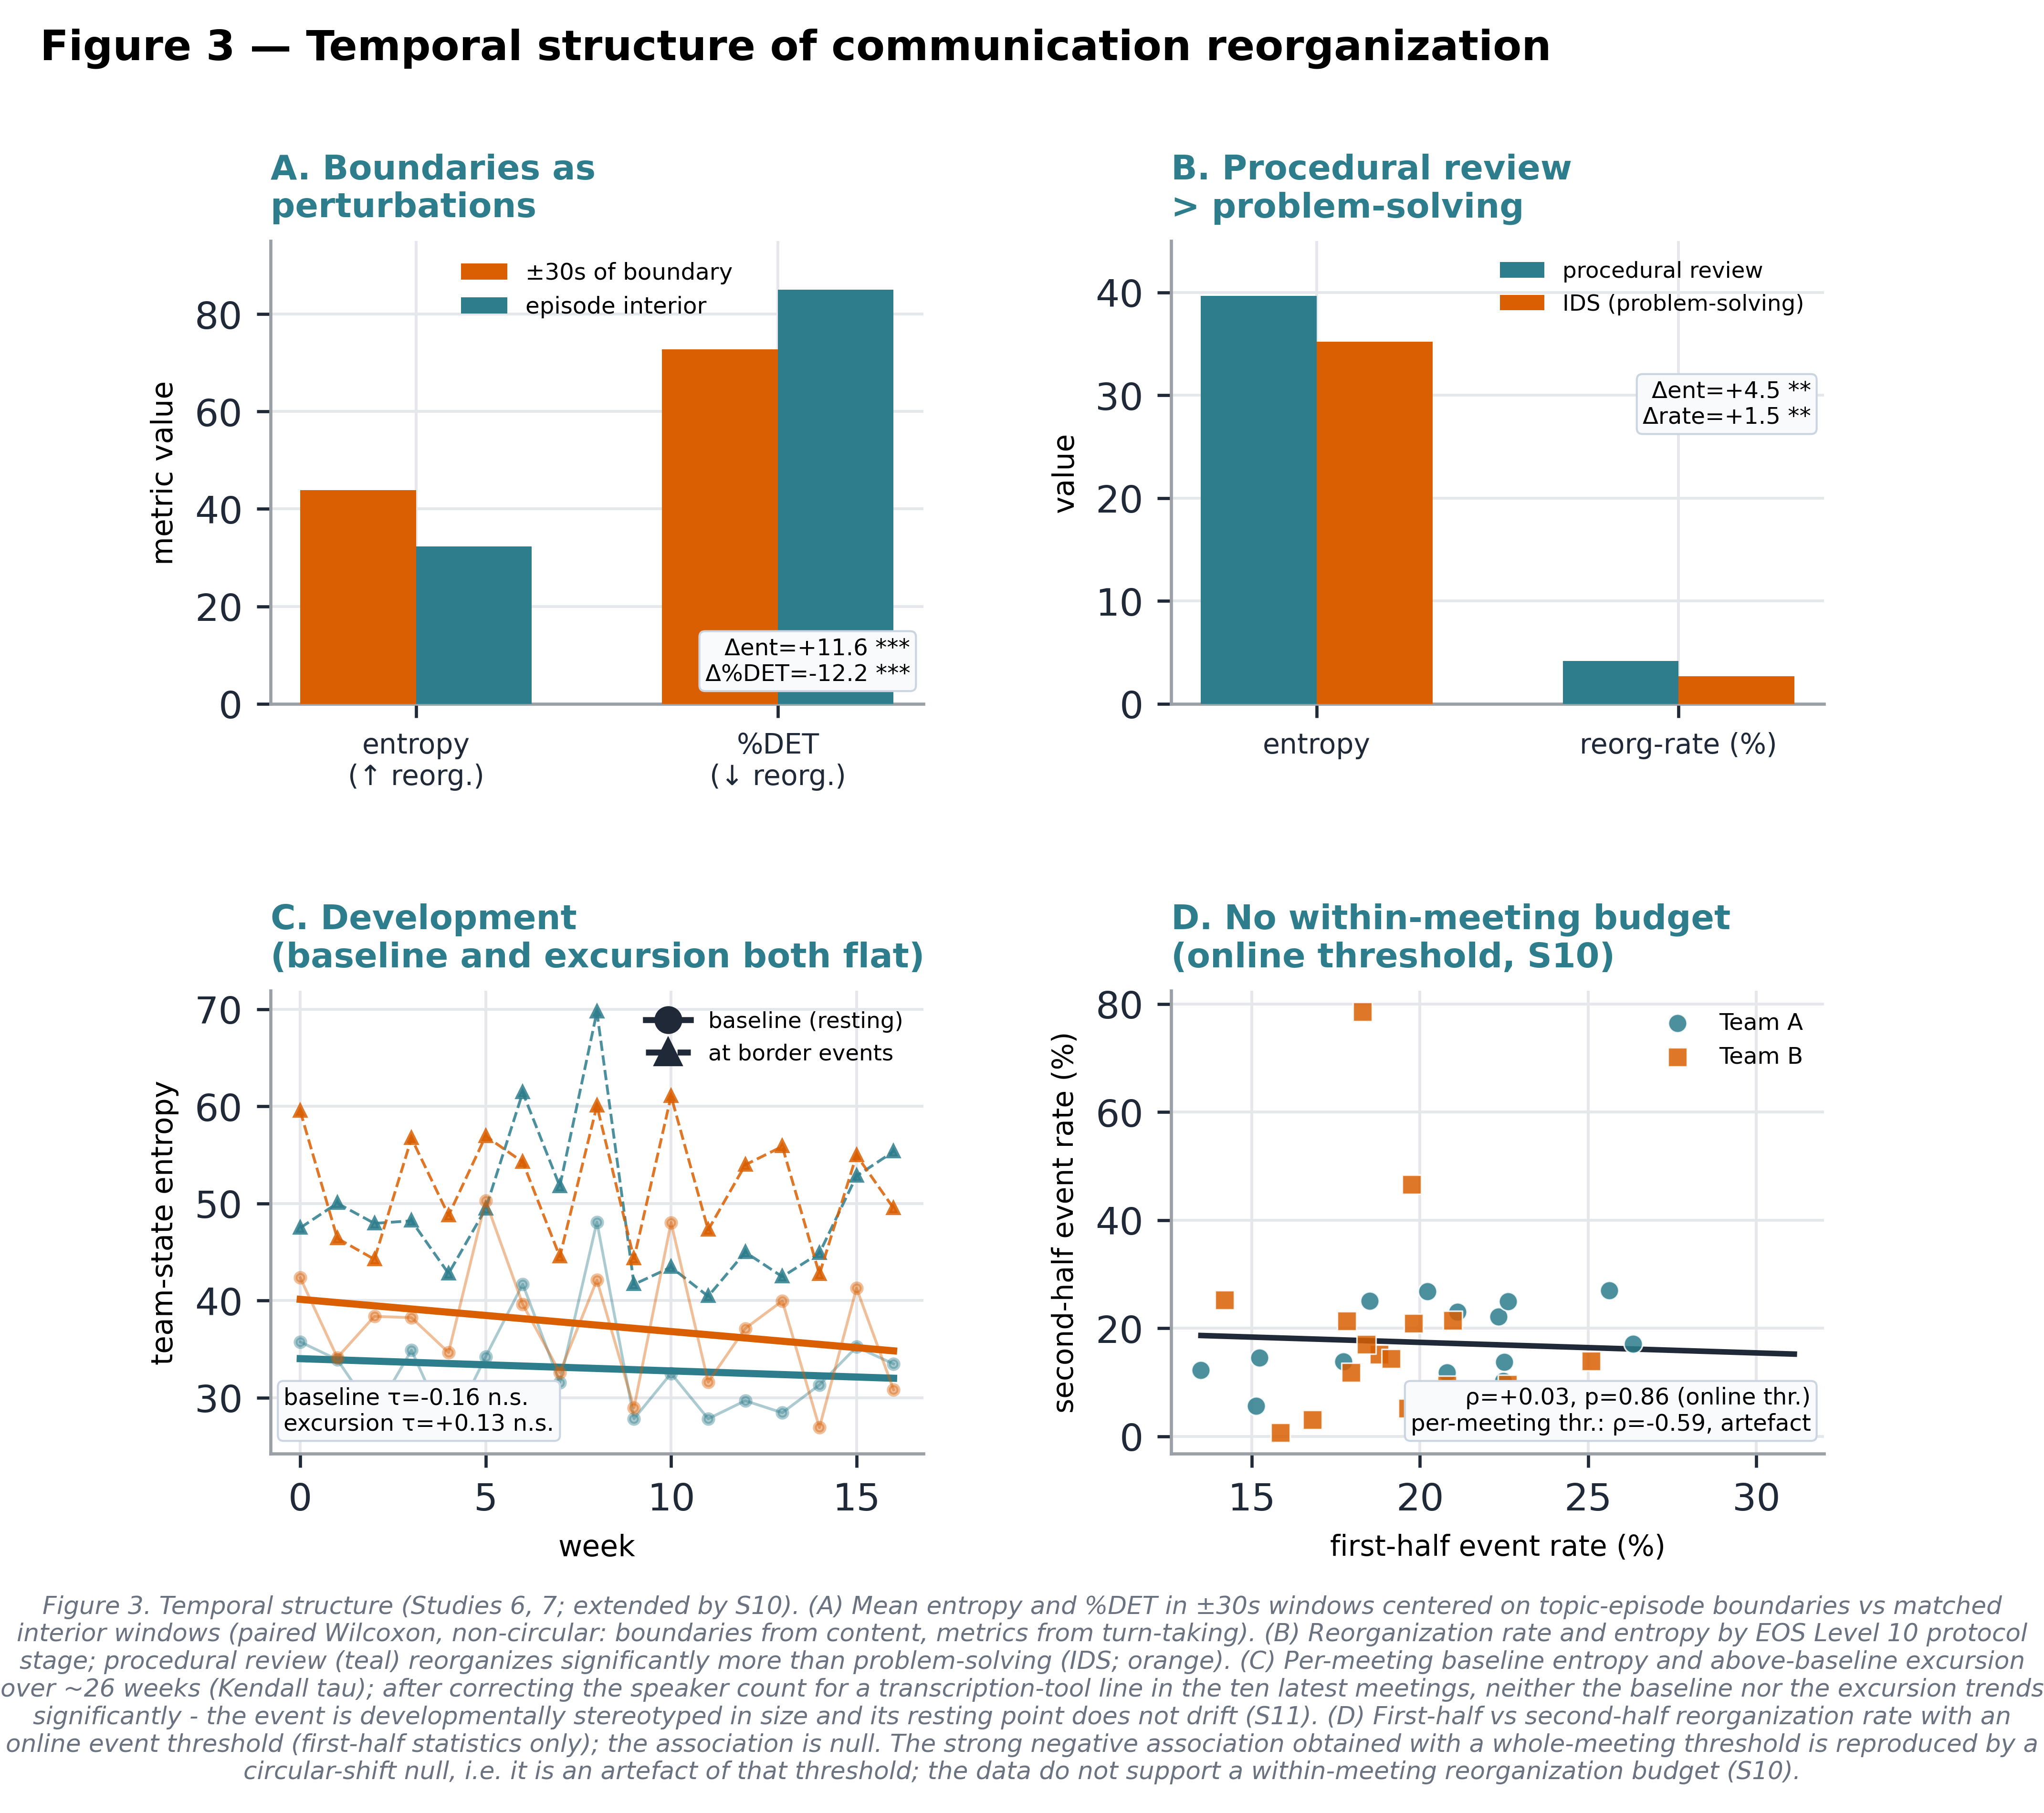

This figure's Python source:
"""Composite Figure 3 — Temporal structure (Study 3 grouping here = Studies 6/7, extended by S10;
tests P4, P5). Story: within meetings, reorganization is organized by phase transitions and self-
regulates; across weeks, teams consolidate their baseline while the peaks stay invariant.
Panels A and B reuse Study 6's boundary-perturbation and review-vs-IDS logic directly.
Panel C reuses Study 7's baseline-vs-excursion developmental panel directly.
Panel D is a new panel built from Study 10's meso data (first-half vs second-half event rate;
no such panel exists in fig_early_warning.py, which only has the pre-event/ROC panels).
No source figure script is modified."""
import os
import numpy as np, pandas as pd
import matplotlib.pyplot as plt
from scipy.stats import wilcoxon, kendalltau, spearmanr
import paper_style as ps
ps.setup()

L = os.path.expanduser("~/lsh-work")
GM = f"{L}/data/metrics_gorman_l8"
S10 = f"{L}/study10_early_warning/data"

# ============================================================ Panel A data (Study 6 logic)
import glob
EP = pd.read_csv(f"{L}/episode_codes.csv")
rowsA = []
for f in sorted(glob.glob(f"{GM}/*_gorman.csv")):
    mid = os.path.basename(f).replace("_gorman.csv", "")
    g = pd.read_csv(f); sec = g.second.to_numpy(float); ent = g.entropy_g.to_numpy(float); det = g.det_g.to_numpy(float)
    bnds = [b for b in sorted(EP[EP.mid == mid].sec_start.tolist()) if b > sec.min() + 30]
    if not bnds: continue
    near = np.zeros(len(sec), bool)
    for b in bnds: near |= (np.abs(sec - b) <= 30)
    if near.sum() < 5 or (~near).sum() < 5: continue
    rowsA.append(dict(e_b=np.nanmean(ent[near]), e_i=np.nanmean(ent[~near]), d_b=np.nanmean(det[near]), d_i=np.nanmean(det[~near])))
BA = pd.DataFrame(rowsA)
peA = wilcoxon(BA.e_b, BA.e_i).pvalue; pdA = wilcoxon(BA.d_b, BA.d_i).pvalue
deA = BA.e_b.mean() - BA.e_i.mean(); ddA = BA.d_b.mean() - BA.d_i.mean()

# ============================================================ Panel B data (Study 6 logic)
P = pd.read_csv(f"{L}/l10_stage_metrics.csv")
REV = ["scorecard", "rock_review", "todo"]
recB = []
for mid, g in P.groupby("mid"):
    rv = g[g.stage.isin(REV)]; iv = g[g.stage == "ids"]
    if len(rv) and len(iv):
        recB.append((np.average(rv.entropy, weights=rv.secs), iv.entropy.mean(),
                     np.average(rv.reorg_rate, weights=rv.secs), iv.reorg_rate.mean()))
RB = pd.DataFrame(recB, columns=["rev_e", "ids_e", "rev_r", "ids_r"])
pe2 = wilcoxon(RB.rev_e, RB.ids_e).pvalue; pr2 = wilcoxon(RB.rev_r, RB.ids_r).pvalue

# ============================================================ Panel C data (Study 7 logic)
dep = pd.read_csv(f"{L}/reorg_depth_longitudinal_panel.csv")
tb, pb = kendalltau(dep.week, dep.base_ent)
te, pe = kendalltau(dep.dropna(subset=["BORDER_ent_exc"]).week, dep.dropna(subset=["BORDER_ent_exc"]).BORDER_ent_exc)

# ============================================================ Panel D data (new, from Study 10)
meso = pd.read_csv(f"{S10}/meso_halves.csv")
# 2026-09-05: per-meeting-threshold rates are negatively coupled by construction; plot the online-threshold rates
_c1, _c2 = ("h1_event_rate_online", "h2_event_rate_online") if "h1_event_rate_online" in meso.columns else ("h1_event_rate", "h2_event_rate")
rho, prho = spearmanr(meso[_c1], meso[_c2])
rho_pub, _ = spearmanr(meso.h1_event_rate, meso.h2_event_rate)

# ============================================================ Layout: 2x2, ~7.0 x 5.5 in
fig = plt.figure(figsize=(7.0, 5.5))
gs = fig.add_gridspec(2, 2, hspace=.62, wspace=.38)
axA = fig.add_subplot(gs[0, 0]); axB = fig.add_subplot(gs[0, 1])
axC = fig.add_subplot(gs[1, 0]); axD = fig.add_subplot(gs[1, 1])

# --- A: boundary perturbation ---
x = np.arange(2); w = .32
axA.bar(x - w / 2, [BA.e_b.mean(), BA.d_b.mean()], w, color=ps.DELIB, label="±30s of boundary", zorder=3)
axA.bar(x + w / 2, [BA.e_i.mean(), BA.d_i.mean()], w, color=ps.COORD, label="episode interior", zorder=3)
axA.set_xticks(x); axA.set_xticklabels(["entropy\n(↑ reorg.)", "%DET\n(↓ reorg.)"], fontsize=7)
axA.set_ylabel("metric value", fontsize=7.4); axA.set_ylim(0, 95)
axA.legend(loc="upper center", fontsize=5.8, frameon=False)
axA.set_title("A. Boundaries as\nperturbations", loc="left", fontsize=8.6, fontweight="bold", color=ps.COORD)
axA.text(.98, .04, f"Δent={deA:+.1f} {ps.stars(peA)}\nΔ%DET={ddA:+.1f} {ps.stars(pdA)}", transform=axA.transAxes,
          fontsize=5.8, va="bottom", ha="right", bbox=dict(boxstyle="round,pad=0.25", fc="#f8fafc", ec="#cbd5e1", lw=.5))

# --- B: procedural review > IDS ---
x2 = np.arange(2)
axB.bar(x2 - w / 2, [RB.rev_e.mean(), RB.rev_r.mean()], w, color=ps.COORD, label="procedural review", zorder=3)
axB.bar(x2 + w / 2, [RB.ids_e.mean(), RB.ids_r.mean()], w, color=ps.DELIB, label="IDS (problem-solving)", zorder=3)
axB.set_xticks(x2); axB.set_xticklabels(["entropy", "reorg-rate (%)"], fontsize=7)
axB.set_ylabel("value", fontsize=7.4); axB.set_ylim(0, 45)
axB.legend(loc="upper right", fontsize=5.6, frameon=False)
axB.set_title("B. Procedural review\n> problem-solving", loc="left", fontsize=8.6, fontweight="bold", color=ps.COORD)
axB.text(.98, .70, f"Δent={RB.rev_e.mean()-RB.ids_e.mean():+.1f} {ps.stars(pe2)}\nΔrate={RB.rev_r.mean()-RB.ids_r.mean():+.1f} {ps.stars(pr2)}",
          transform=axB.transAxes, fontsize=5.8, va="top", ha="right", bbox=dict(boxstyle="round,pad=0.25", fc="#f8fafc", ec="#cbd5e1", lw=.5))

# --- C: developmental baseline vs excursion ---
for team, g in dep.groupby("team"):
    g = g.sort_values("week")
    axC.plot(g.week, g.base_ent, "o-", color=ps.TEAM[team], ms=2.4, lw=.7, alpha=.4)
    axC.plot(g.week, g.base_ent + g.BORDER_ent_exc, "^--", color=ps.TEAM[team], ms=2.4, lw=.7, alpha=.85)
    zb = np.polyfit(g.week, g.base_ent, 1); axC.plot(g.week, np.polyval(zb, g.week), "-", color=ps.TEAM[team], lw=1.8)
axC.plot([], [], "o-", color=ps.INK, label="baseline (resting)")
axC.plot([], [], "^--", color=ps.INK, label="at border events")
axC.set_xlabel("week", fontsize=7.4); axC.set_ylabel("team-state entropy", fontsize=7.4)
axC.set_title("C. Development\n(baseline and excursion both flat)" if (pb >= .05 and pe >= .05) else "C. Development\n(baseline ↓, excursion stable)" if pb < .05 else "C. Development", loc="left", fontsize=8.6, fontweight="bold", color=ps.COORD)
axC.legend(loc="upper right", fontsize=5.6, frameon=False)
axC.text(.02, .04, f"baseline τ={tb:+.2f} {ps.stars(pb)}\nexcursion τ={te:+.2f} {ps.stars(pe)}", transform=axC.transAxes,
          fontsize=5.8, va="bottom", ha="left", bbox=dict(boxstyle="round,pad=0.25", fc="#f8fafc", ec="#cbd5e1", lw=.5))

# --- D: within-meeting reorganization budget (new, S10 data) ---
TEAMMARK = {"startup_a": "o", "startup_b": "s"}
for team, g in meso.groupby("team"):
    axD.scatter(g[_c1], g[_c2], color=ps.TEAM[team], marker=TEAMMARK[team], s=22,
                 alpha=.85, edgecolor="white", lw=.4, zorder=3, label={"startup_a": "Team A", "startup_b": "Team B"}[team])
zz = np.polyfit(meso[_c1], meso[_c2], 1)
xx = np.linspace(meso[_c1].min(), meso[_c1].max(), 50)
axD.plot(xx, np.polyval(zz, xx), "-", color=ps.INK, lw=1.4, zorder=2)
axD.set_xlabel("first-half event rate (%)", fontsize=7.2); axD.set_ylabel("second-half event rate (%)", fontsize=7.2)
axD.set_title("D. No within-meeting budget\n(online threshold, S10)" if abs(rho) < .3 else "D. Within-meeting budget\n(online threshold, S10)", loc="left", fontsize=8.6, fontweight="bold", color=ps.COORD)
axD.legend(loc="upper right", fontsize=5.8, frameon=False)
axD.text(.98, .04, f"ρ={rho:+.2f}, p={prho:.2f} (online thr.)\nper-meeting thr.: ρ={rho_pub:+.2f}, artefact", transform=axD.transAxes, fontsize=5.8, va="bottom",
          ha="right", bbox=dict(boxstyle="round,pad=0.25", fc="#f8fafc", ec="#cbd5e1", lw=.5))

fig.suptitle("Figure 3 — Temporal structure of communication reorganization", fontsize=10.5,
             fontweight="bold", x=.01, ha="left", y=1.015)
ps.caption(fig, "Figure 3. Temporal structure (Studies 6, 7; extended by S10). (A) Mean entropy and "
    "%DET in ±30s windows centered on topic-episode boundaries vs matched interior windows (paired "
    "Wilcoxon, non-circular: boundaries from content, metrics from turn-taking). (B) Reorganization rate "
    "and entropy by EOS Level 10 protocol stage; procedural review (teal) reorganizes significantly more "
    "than problem-solving (IDS; orange). (C) Per-meeting baseline entropy and above-baseline excursion "
    "over ~26 weeks (Kendall tau); after correcting the speaker count for a transcription-tool line in "
    "the ten latest meetings, neither the baseline nor the excursion trends significantly - the event "
    "is developmentally stereotyped in size and its resting point does not drift (S11). (D) First-half vs second-half reorganization rate with an online event threshold (first-half "
    "statistics only); the association is null. The strong negative association obtained with a "
    "whole-meeting threshold is reproduced by a circular-shift null, i.e. it is an artefact of that "
    "threshold; the data do not support a within-meeting reorganization budget (S10).", y=-0.1, fontsize=6.2)
fig.tight_layout(rect=[0, 0.08, 1, 0.95])
for ext in ("png", "pdf"):
    fig.savefig(f"{os.path.dirname(__file__)}/fig3_temporal_structure.{ext}", bbox_inches="tight",
                facecolor="white", dpi=600 if ext == "png" else None)
print("wrote fig3_temporal_structure.{png,pdf}")
print(f"rho={rho:.3f} p={prho:.2e}  tb={tb:.3f} te={te:.3f}")
